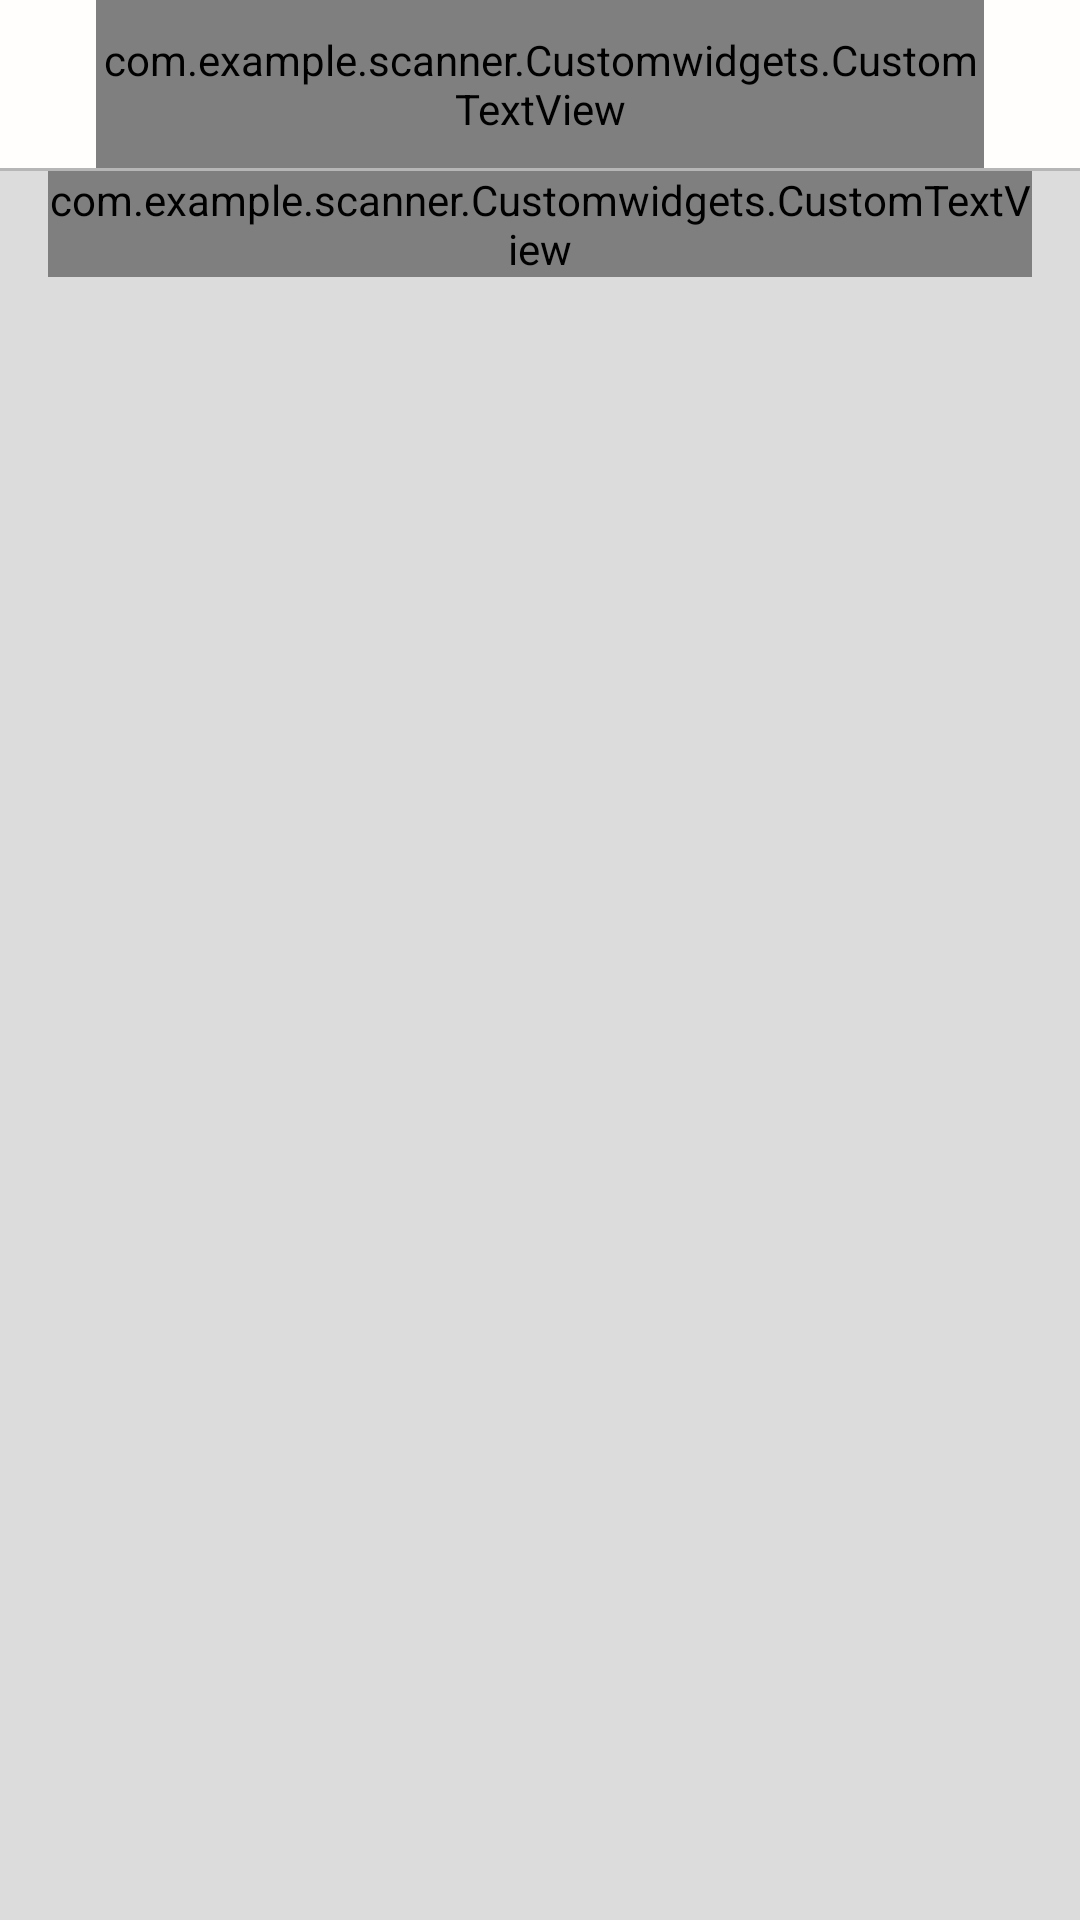

Produce the Android XML layout that renders to this screen, including the resource entries it uses.
<!-- AndroidManifest.xml: application theme Theme.DigitalCardScanner -->
<!-- res/layout/activity_mainscanqr.xml -->
<?xml version="1.0" encoding="utf-8"?>
<LinearLayout xmlns:android="http://schemas.android.com/apk/res/android"
    xmlns:app="http://schemas.android.com/apk/res-auto"
    xmlns:tools="http://schemas.android.com/tools"
    android:layout_width="match_parent"
    android:layout_height="match_parent"
    tools:context="com.example.scanner.Activity.MainActivity"
    android:orientation="vertical"
    android:background="#DCDCDC">

    <RelativeLayout
        android:background="#FFFEFD"
        android:layout_width="match_parent"
        android:layout_height="?attr/actionBarSize">

        <ImageView
            android:id="@+id/lightButton"
            android:clickable="true"
            android:layout_width="wrap_content"
            android:layout_height="wrap_content"
            android:layout_centerVertical="true"
            android:layout_alignParentLeft="true"
            android:onClick="mainActivityOnClickEvents"
            android:layout_marginRight="16dp"
            android:layout_marginLeft="16dp"
            android:src="@mipmap/ic_flash_on"
            android:scaleType="centerCrop" />

        <com.example.scanner.Customwidgets.CustomTextView
            android:id="@+id/titleActionBar"
            android:text="Main"
            android:textColor="@android:color/black"
            android:textSize="22sp"
            android:textStyle="bold"
            android:layout_toEndOf="@+id/lightButton"
            android:layout_toStartOf="@+id/historyButton"
            android:layout_width="match_parent"
            android:layout_height="match_parent"
            android:gravity="center"
            android:layout_toRightOf="@+id/lightButton"
            android:layout_toLeftOf="@+id/historyButton" />

        <ImageView
            android:id="@+id/historyButton"
            android:clickable="true"
            android:layout_width="wrap_content"
            android:layout_height="wrap_content"
            android:layout_centerVertical="true"
            android:layout_alignParentRight="true"
            android:onClick="mainActivityOnClickEvents"
            android:layout_marginRight="16dp"
            android:layout_marginLeft="16dp"
            android:src="@mipmap/ic_history"
            android:scaleType="centerCrop" />

    </RelativeLayout>

    <include layout="@layout/long_item_driver_without_margin"/>

    <RelativeLayout
        android:layout_width="match_parent"
        android:minHeight="32dp"
        android:layout_height="wrap_content">

        <com.example.scanner.Customwidgets.CustomTextView
            android:text="@string/qr_hint"
            android:textStyle="normal"
            android:textColor="@android:color/black"
            android:textAlignment="center"
            android:layout_marginLeft="16dp"
            android:layout_marginRight="16dp"
            android:textSize="17sp"
            android:gravity="center_horizontal"
            android:layout_width="match_parent"
            android:layout_height="wrap_content" />

    </RelativeLayout>

    <FrameLayout
        android:id="@+id/content_frame"
        android:layout_width="match_parent"
        android:layout_height="match_parent" />

</LinearLayout>
<!-- res/layout/long_item_driver_without_margin.xml (included above) -->
<?xml version="1.0" encoding="utf-8"?>
<View xmlns:android="http://schemas.android.com/apk/res/android"
    android:layout_width="match_parent"
    android:layout_height="1sp"
    android:background="#B6B6B6">

</View>
<!-- resources referenced by this layout -->
<resources>
  <string name="qr_hint">Hover to QR-code</string>
  <style name="Theme.DigitalCardScanner" parent="Theme.MaterialComponents.Light.NoActionBar">
          
          <item name="colorPrimary">@color/colorPrimary</item>
          <item name="colorPrimaryVariant">@color/design_default_color_primary_variant</item>
          <item name="colorOnPrimary">@color/colorPrimary</item>
          
          <item name="colorSecondary">@color/design_default_color_secondary</item>
          <item name="colorSecondaryVariant">@color/design_default_color_secondary_variant</item>
          <item name="colorOnSecondary">@color/design_default_color_on_secondary</item>
          
          <item name="android:statusBarColor" tools:targetApi="l">?attr/colorPrimaryVariant</item>
          
      </style>
  <color name="colorPrimary">#5DAC81</color>
</resources>
